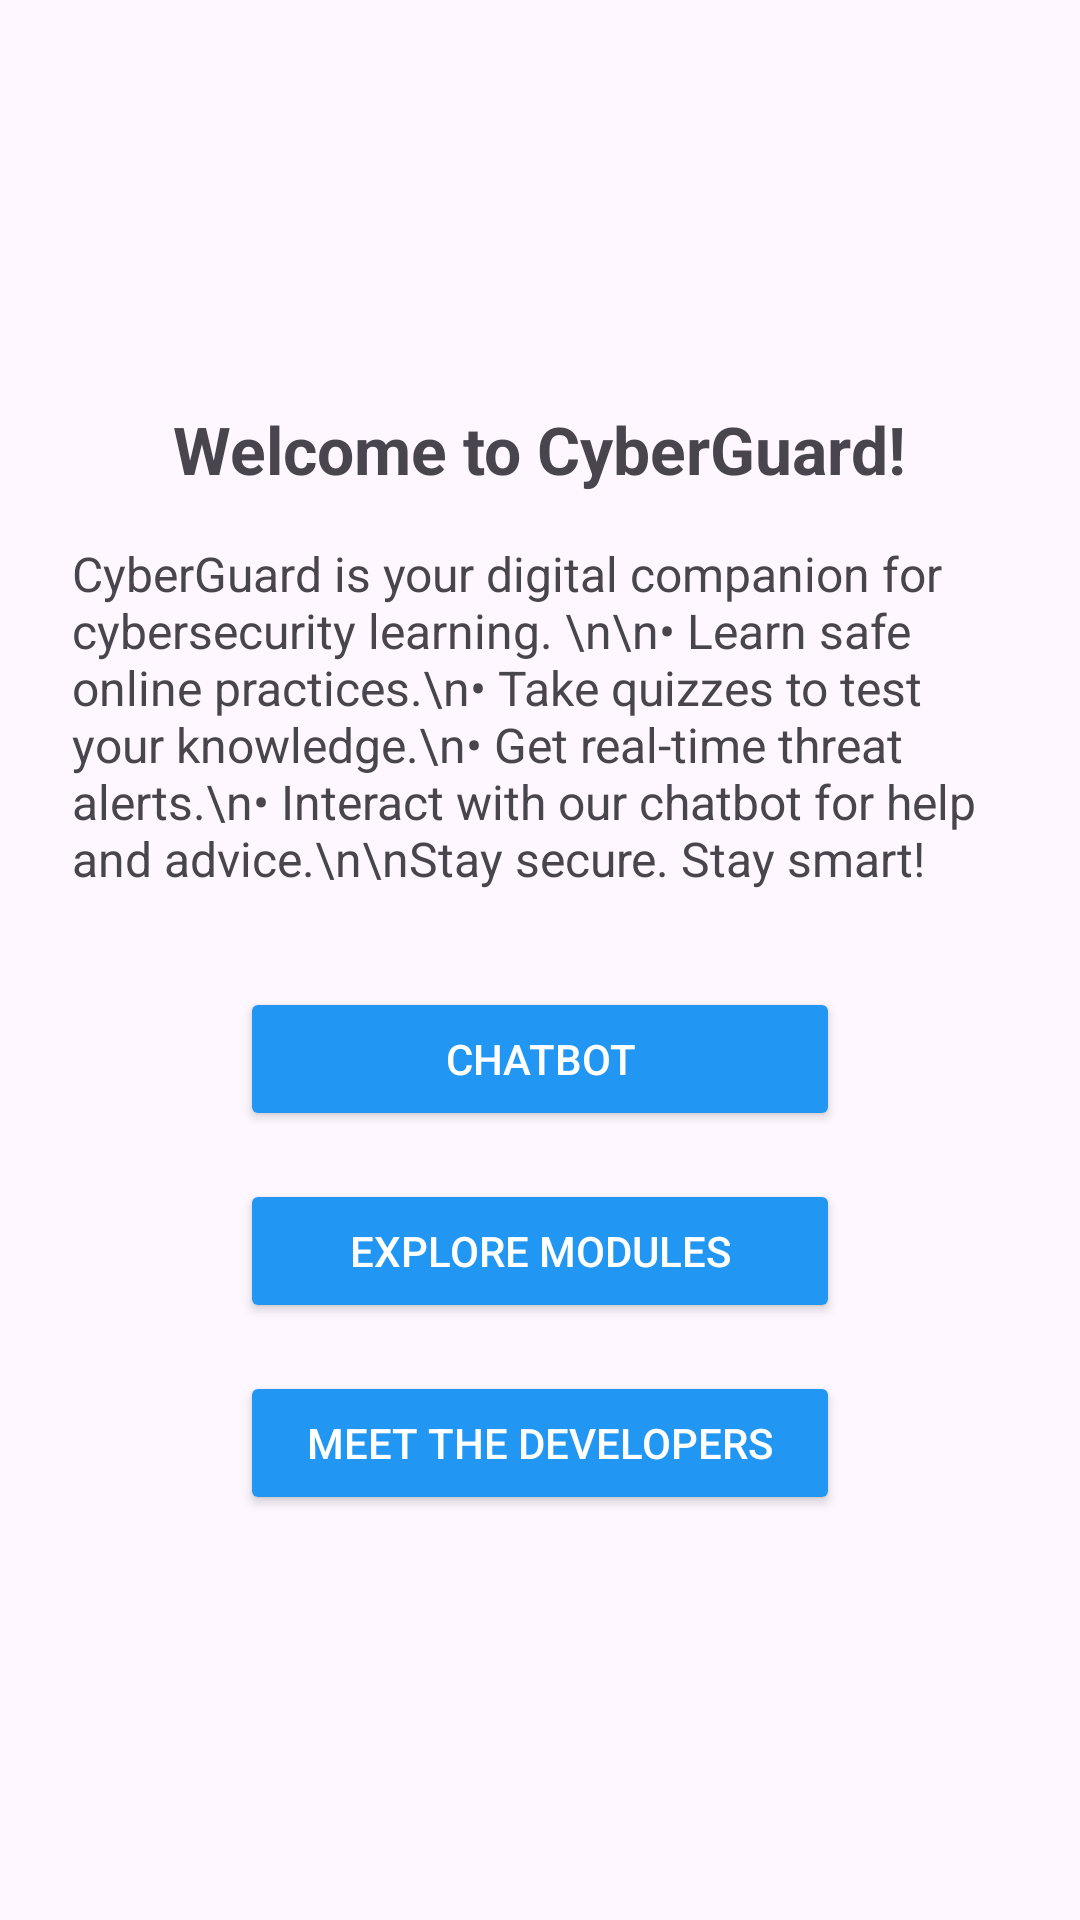

Android layout source for this screen:
<!-- AndroidManifest.xml: application theme Theme.Cyberguard -->
<!-- res/layout/activity_aboutapp.xml -->
<?xml version="1.0" encoding="utf-8"?>
<LinearLayout xmlns:android="http://schemas.android.com/apk/res/android"
    android:orientation="vertical"
    android:padding="24dp"
    android:gravity="center"
    android:layout_width="match_parent"
    android:layout_height="match_parent">

    <TextView
        android:id="@+id/tvWelcome"
        android:layout_width="wrap_content"
        android:layout_height="wrap_content"
        android:text="Welcome to CyberGuard!"
        android:textSize="22sp"
        android:textStyle="bold"
        android:layout_marginBottom="16dp" />

    <TextView
        android:id="@+id/tvAbout"
        android:layout_width="match_parent"
        android:layout_height="wrap_content"
        android:text="CyberGuard is your digital companion for cybersecurity learning. \n\n• Learn safe online practices.\n• Take quizzes to test your knowledge.\n• Get real-time threat alerts.\n• Interact with our chatbot for help and advice.\n\nStay secure. Stay smart!"
        android:textSize="16sp"
        android:layout_marginBottom="32dp" />

    <Button
        android:id="@+id/btnChatbot"
        android:layout_width="200dp"
        android:layout_height="wrap_content"
        android:text="Chatbot"
        android:padding="10dp"
        android:textSize="14sp"
        android:layout_marginBottom="16dp"
        android:backgroundTint="#2196F3"
        android:textColor="@android:color/white"/>



    <Button
        android:id="@+id/btnExploreModules"
        android:layout_width="200dp"
        android:layout_height="wrap_content"
        android:text="Explore Modules"
        android:padding="10dp"
        android:textSize="14sp"
        android:backgroundTint="#2196F3"
        android:textColor="@android:color/white"/>

    <Button
        android:id="@+id/btnMeetDevelopers"
        android:layout_width="200dp"
        android:layout_height="wrap_content"
        android:text="Meet the Developers"
        android:layout_gravity="center_horizontal"
        android:backgroundTint="#2196F3"
        android:textColor="@android:color/white"
        android:layout_marginTop="16dp" />
</LinearLayout>
<!-- resources referenced by this layout -->
<resources>
  <style name="Theme.Cyberguard" parent="Base.Theme.Cyberguard" />
  <style name="Base.Theme.Cyberguard" parent="Theme.Material3.DayNight.NoActionBar">
          
          
      </style>
</resources>
